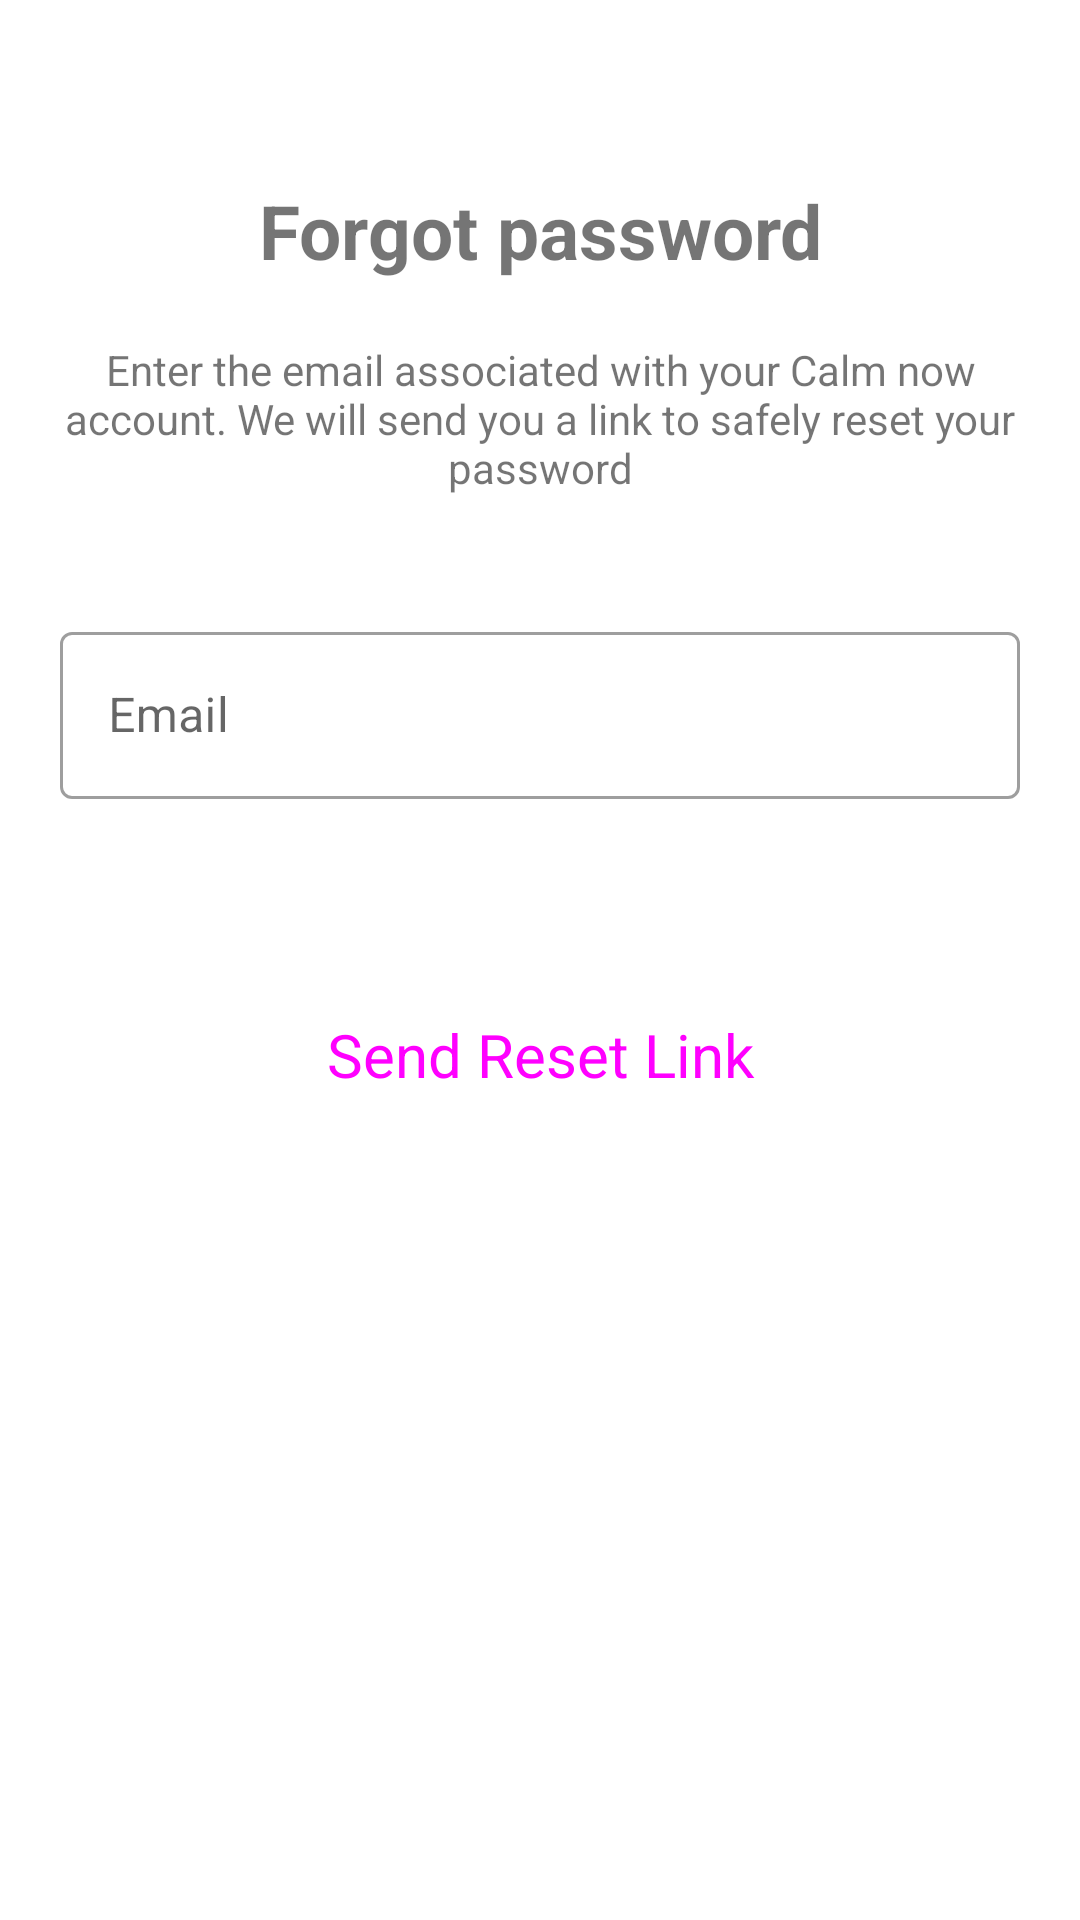

Write the Android layout XML for this screen, with the resource values it uses.
<!-- AndroidManifest.xml: application theme Theme.MeditaionApp -->
<!-- res/layout/activity_recover.xml -->
<?xml version="1.0" encoding="utf-8"?>
<androidx.constraintlayout.widget.ConstraintLayout xmlns:android="http://schemas.android.com/apk/res/android"
    xmlns:app="http://schemas.android.com/apk/res-auto"
    xmlns:tools="http://schemas.android.com/tools"
    android:layout_width="match_parent"
    android:layout_height="match_parent"
    tools:context=".Recover">

    <RelativeLayout
        android:layout_width="match_parent"
        android:layout_height="match_parent">

        <ImageView
            android:id="@+id/back"
            android:layout_margin="20dp"
            android:src="@drawable/baseline_arrow_back_24"
            android:layout_width="30dp"
            android:layout_height="30dp"/>

        <TextView
            android:id="@+id/main"
            android:textStyle="bold"
            android:textSize="25dp"
            android:layout_marginTop="60dp"
            android:textAlignment="center"
            android:text="Forgot password"
            android:layout_width="match_parent"
            android:layout_height="wrap_content"/>

        <TextView
            android:layout_margin="20sp"
            android:layout_below="@id/main"
            android:id="@+id/main2"
            android:layout_marginTop="20dp"
            android:textAlignment="center"
            android:text="Enter the email associated with your Calm now account.
We will send you a link to safely reset your password"
            android:layout_width="match_parent"
            android:layout_height="wrap_content"/>

        <com.google.android.material.textfield.TextInputLayout
            android:layout_margin="20dp"
            android:id="@+id/recoverEmailLayout"
            style="@style/Widget.MaterialComponents.TextInputLayout.OutlinedBox"
            android:layout_width="match_parent"
            android:layout_height="wrap_content"
            android:layout_below="@id/main2"
            android:hint="Email"
            app:errorEnabled="true">

            <androidx.appcompat.widget.AppCompatEditText
                android:id="@+id/recoverGetEmail"
                android:layout_width="match_parent"
                android:layout_height="wrap_content">

            </androidx.appcompat.widget.AppCompatEditText>
        </com.google.android.material.textfield.TextInputLayout>



        <Button
            android:id="@+id/Reset"
            style="@style/Widget.Material3.Button"
            android:layout_width="250dp"
            android:layout_height="50dp"
            android:layout_below="@id/recoverEmailLayout"
            android:layout_centerHorizontal="true"
            android:layout_marginStart="20dp"
            android:layout_marginTop="20dp"
            android:layout_marginEnd="20dp"
            android:layout_marginBottom="20dp"
            android:text="Send Reset Link"
            android:textSize="20dp" />



    </RelativeLayout>


</androidx.constraintlayout.widget.ConstraintLayout>
<!-- resources referenced by this layout -->
<resources>
  <style name="Theme.MeditaionApp" parent="Theme.MaterialComponents.Light.NoActionBar">
  
      </style>
</resources>
